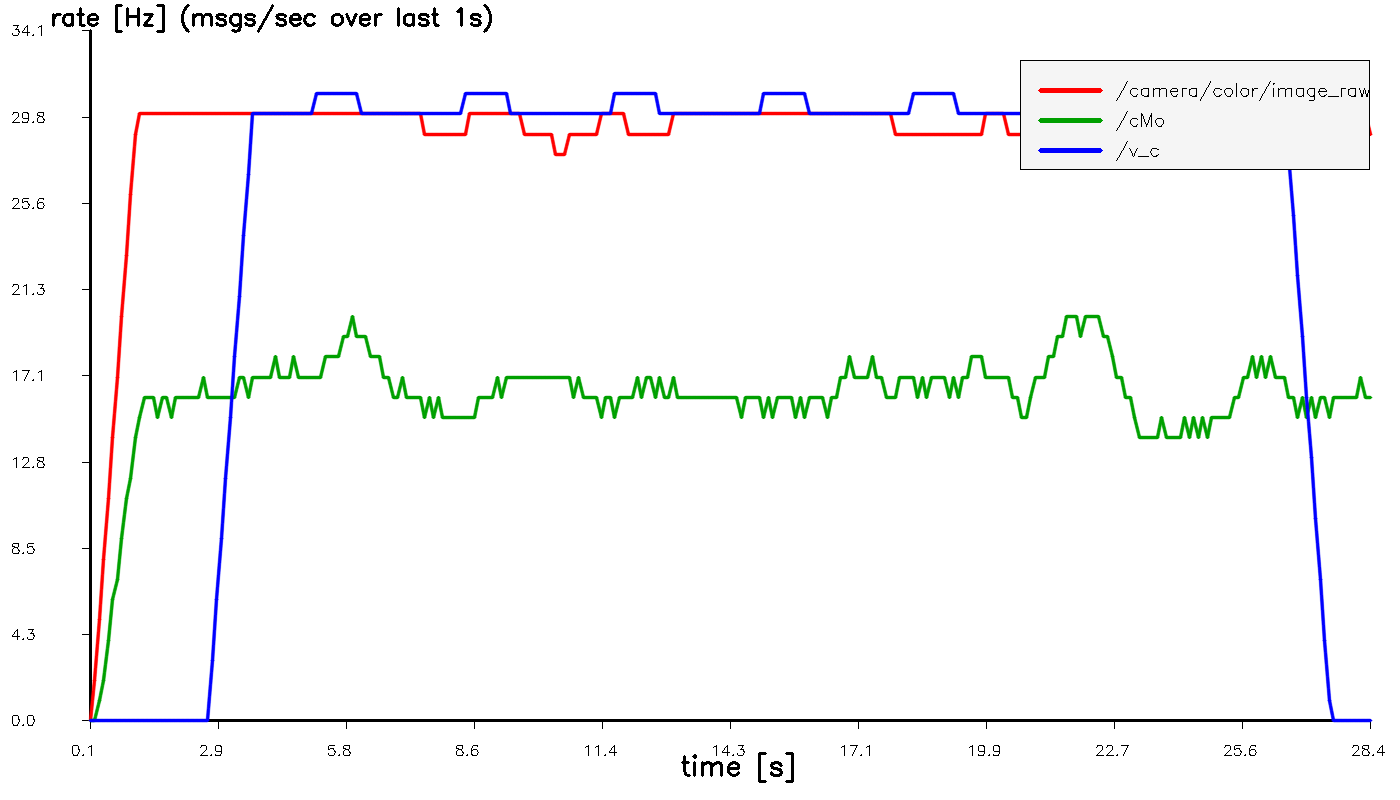

The file beside this chart, header and first rows:
t_sec, hz_image_raw, hz_cMo, hz_v_c
0.1058, 0.000000, 0.000000, 0.000000
0.2058, 2, 0.000000, 0.000000
0.3058, 5, 1, 0.000000
0.4058, 8, 2, 0.000000
0.5058, 11, 4, 0.000000
0.6058, 14, 6, 0.000000
0.7058, 17, 7, 0.000000
0.8058, 20, 9, 0.000000
0.9058, 23, 11, 0.000000
1.006, 26, 12, 0.000000
1.106, 29, 14, 0.000000
1.206, 30, 15, 0.000000
1.306, 30, 16, 0.000000
1.406, 30, 16, 0.000000
1.506, 30, 16, 0.000000
1.606, 30, 15, 0.000000
1.706, 30, 16, 0.000000
1.806, 30, 16, 0.000000
1.906, 30, 15, 0.000000
2.006, 30, 16, 0.000000
2.106, 30, 16, 0.000000
2.206, 30, 16, 0.000000
2.306, 30, 16, 0.000000
2.406, 30, 16, 0.000000
2.506, 30, 16, 0.000000
2.606, 30, 17, 0.000000
2.706, 30, 16, 0.000000
2.806, 30, 16, 3
2.906, 30, 16, 6
3.006, 30, 16, 9
3.106, 30, 16, 12
3.206, 30, 16, 15
3.306, 30, 16, 18
3.406, 30, 17, 21
3.506, 30, 17, 24
3.606, 30, 16, 27
3.706, 30, 17, 30
3.806, 30, 17, 30
3.906, 30, 17, 30
4.006, 30, 17, 30
4.106, 30, 17, 30
4.206, 30, 18, 30
4.306, 30, 17, 30
4.406, 30, 17, 30
4.506, 30, 17, 30
4.606, 30, 18, 30
4.706, 30, 17, 30
4.806, 30, 17, 30
4.906, 30, 17, 30
5.006, 30, 17, 30
5.106, 30, 17, 31
5.206, 30, 17, 31
5.306, 30, 18, 31
5.406, 30, 18, 31
5.506, 30, 18, 31
5.606, 30, 18, 31
5.706, 30, 19, 31
5.806, 30, 19, 31
5.906, 30, 20, 31
6.006, 30, 19, 31
... 224 more rows
